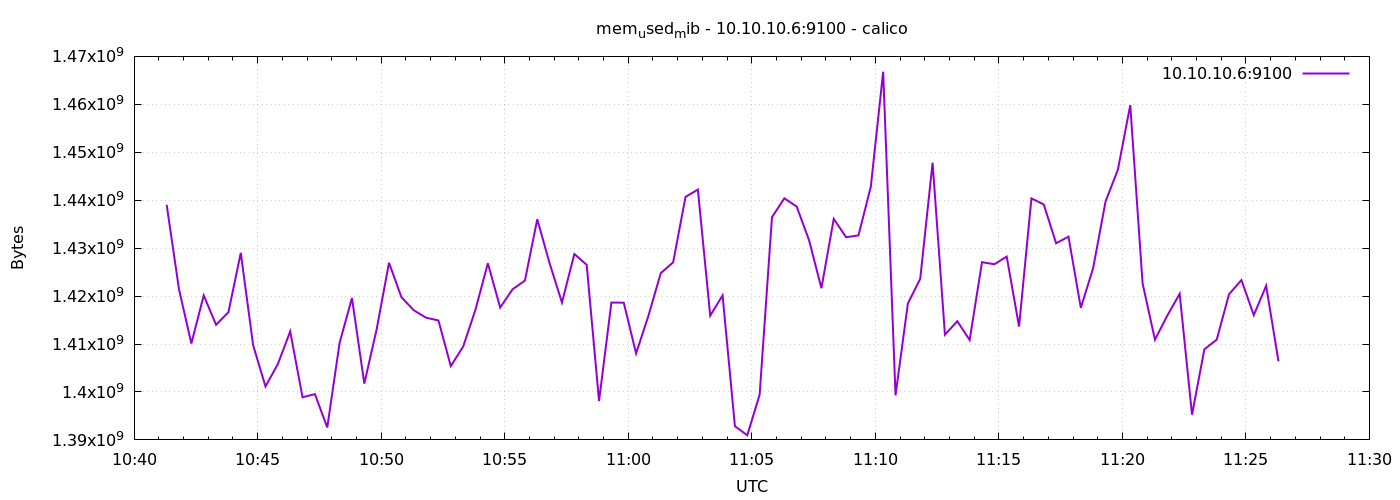

Source data for this figure (header and first rows):
1776854479	1439051776
1776854509	1421402112
1776854539	1410109440
1776854569	1420136448
1776854599	1414008832
1776854629	1416634368
1776854659	1429024768
1776854689	1409753088
1776854719	1401151488
1776854749	1405812736
1776854779	1412620288
1776854809	1398894592
1776854839	1399549952
1776854869	1392599040
1776854899	1410240512
1776854929	1419608064
1776854959	1401737216
1776854989	1413103616
1776855019	1426952192
1776855049	1419784192
1776855079	1417048064
1776855109	1415487488
1776855139	1414918144
1776855169	1405394944
1776855199	1409458176
1776855229	1417183232
1776855259	1426841600
1776855289	1417596928
1776855319	1421422592
1776855349	1423224832
1776855379	1436024832
1776855409	1426825216
1776855439	1418645504
1776855469	1428779008
1776855499	1426522112
1776855529	1398112256
1776855559	1418649600
1776855589	1418625024
1776855619	1408036864
1776855649	1415909376
1776855679	1424797696
1776855709	1427038208
1776855739	1440686080
1776855769	1442226176
1776855799	1415917568
1776855829	1420140544
1776855859	1392848896
1776855889	1390960640
1776855919	1399443456
1776855949	1436459008
1776855979	1440395264
1776856009	1438666752
1776856039	1431662592
1776856069	1421635584
1776856099	1436106752
1776856129	1432281088
1776856159	1432649728
1776856189	1442820096
1776856219	1466793984
1776856249	1399300096
1776856279	1418448896
... 30 more rows
